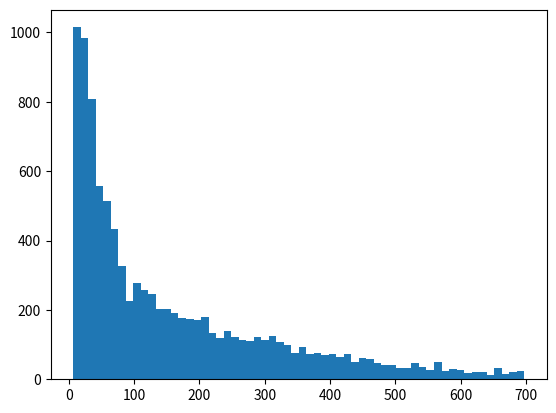

This chart was generated by the following Python code:
#!/usr/bin/env python3
# -*- coding: utf-8 -*-
"""
Created on Sun Oct 20 21:37:15 2019

@author: Markus Strickert
"""


import numpy as np
import pylab 
import random 
import matplotlib.pyplot as plt

'''Code is divided into different functions.

OneDdist, twoDdist
and threeDdist returns distribution of first passage time, in
different dimensions.

FoodConc1 return equillibrium population, given a 
food concentration/food amount (including reproduction)
PlotFoodConc simply plots the returned values from FoodConc1, 
manually.
Foodconc2 returns population survival time, given a food 
concentration/ food amount (excluding reproduction).
PlotFoodConc2 plots values.

NaturalSelection1 simulates two herbivore species,
with different traits. Returnes time evolution of populations.
NaturalSelection2 includes three species, two herbivore, and
one carnivore.

The FoodConc functions and NaturalSelection functions have similiar
structure. Read the first ones of each, most comments are there.
The functions are simply slightly more developed than the ones before,
including different things, so the code is quite long.
Have fun and Good luck ;)

To run functions, uncoment code underneath them. 

'''


'''First passage, 1D'''
'''Function runs one dimensional random walk. When walker
 on target site, breaks. Simulation run m number of times. 
 Returns distribution.'''
def oneDdist(m):
    distlist = []
    for j in range(m):
        walk = 0
        for i in range(5000):
            if walk == 10:
                break
        
            step = random.choice(['W','E'])
            if step == 'W':
                walk -= 1
            if step == 'E':
                walk += 1
        if i != 4999:
            distlist.append(i)
    plt.hist(distlist, bins = 30)

#oneD = oneDdist(1000)
#print(oneD)

'''First passage, 2D'''
def twoDdist(m):
    distlist=[]
    l = 10
    
    for j in range(m):
        xwalk = 0
        ywalk = 0
        for i in range(700):
            if xwalk and ywalk == 7:
                break
            xstep = random.choice(['W','E'])
            ystep = random.choice(['N','S'])
            if xstep == 'W':
                if xwalk - 1 < -l:
                    xwalk += 1
                else: 
                    xwalk -= 1
            if xstep == 'E':
                if xwalk + 1 > l:
                    xwalk -= 1
                else: 
                    xwalk += 1    
            if ystep == 'S':
                if ywalk - 1 < -l:
                    ywalk += 1
                else: 
                    ywalk -= 1
            if ystep == 'N':
                if ywalk + 1 > l:
                    ywalk -= 1
                else: 
                    ywalk += 1
        if i != 699:
            distlist.append(i)
            
    plt.show()   
    plt.hist(distlist, bins = 60)

twoD = twoDdist(10000)
print(twoD)

'''First passage, 3D'''
def threeDdist(m):
    distlist = []
    l = 5
    
    for j in range(m):
        xwalk = 0
        ywalk = 0
        zwalk = 0
        for i in range(400):
            if xwalk and ywalk and zwalk == 4:
                break
            xstep = random.choice(['W','E'])
            ystep = random.choice(['N','S'])
            zstep = random.choice(['I','O'])
            if xstep == 'W':
                if xwalk - 1 < -l:
                    xwalk += 1
                else: 
                    xwalk -= 1
            if xstep == 'E':
                if xwalk + 1 > l:
                    xwalk -= 1
                else: 
                    xwalk += 1    
            if ystep == 'S':
                if ywalk - 1 < -l:
                    ywalk += 1
                else: 
                    ywalk -= 1
            if ystep == 'N':
                if ywalk + 1 > l:
                    ywalk -= 1
                else: 
                    ywalk += 1
            if zstep == 'O':
                if zwalk - 1 < -l:
                    zwalk += 1
                else: 
                    zwalk -= 1
            if zstep == 'I':
                if zwalk + 1 > l:
                    zwalk -= 1
                else: 
                    zwalk += 1
        if i != 399:
            distlist.append(i)
            
    plt.show()   
    plt.hist(distlist, bins = 60)

#threeD = threeDdist(50000)
#print(threeD)

'''Function gives a mean equillibrium population, given a food concentration.
Choose appropriate number of step iterations, such that the population can stabilize.
And apporopriate simulationIterations, such that simulation is run sufficient number
of times such that the mean converges '''
def FoodConc1(stepIterations, simulationIterations, FoodConcentration):
    meanlist = [] #will append equillibrium populations in this list
    walkers = 25 #number of walkers
    for k in range(simulationIterations):
        N = walkers 
        n = stepIterations
        totalwalkers = N #dead or alive
        alivewalkers = N #alive
        alivewalkerslist = [N]
        playerlist = np.ones(N).tolist() #Consists of either 1 or 0. 1 
        #are alive walkers. 0 are dead walkers. 
        
        l = 100 # lxl 2D plane
        
        foodproducerate = 1 #food given after every -- iterations. 
        foodamount = FoodConcentration
        
        xpos = np.zeros((N,n)) #x position of players.
        #Each row corresponds to one player. Every columnt
        #to a iteration.
        ypos = np.zeros((N,n)) # y position
        
        #Initial positions of walkers, spread over plane.
        sqrtN = int(np.sqrt(N))
        xposinitial = np.linspace(-l,l,sqrtN).tolist() * sqrtN
        yposinitial = []
        for y in range(sqrtN):
            y = -l + (y+0.5)*(2*l)/(sqrtN)
            yposinitial.extend([y for i in range(sqrtN)])
        ypos[:,0] = yposinitial
        xpos[:,0] = xposinitial
        
        hungermatrix = np.ones((N,n)) #hungermatrix conisists of 0,1 or 2.
        #0 if walker is dead. 1 if walker alive but has not eaten in
        #that iteration. 2 if walker  recently ate. 
        foodlistx = np.zeros(foodamount).tolist()
        foodlisty = np.zeros(foodamount).tolist()
        
        
        m = l/10 #speed of walker
        walkerradar = 8 #walkers food detection radar. 
        survivaltime = 25 
        
        ilist = [0]
        emptylist = np.zeros(n) #just some lists
        onelist = np.ones(n)
        
        #iterating over iterations
        for i in range(1,n):
            ilist.append(i)
            
            '''Producing food'''
            if i % foodproducerate == 0:
                for k in range(foodamount):
                    food = (random.randint(-l, l), random.randint(-l, l))
                    foodlistx[k] = food[0]
                    foodlisty[k] = food[1]
                
            for j in range(totalwalkers):
     
                '''deathrow''' #if walker has not eaten
                #in a period equal to its survival time, it dies. 
                deathrow = 0
                if playerlist[j] != 0:
                    for q in range(survivaltime):
                        if q <= i:
                            deathrow += hungermatrix[j,i-q]
                            
                    if int(deathrow) == min(q, survivaltime):
                        alivewalkers -= 1
                        playerlist[j] = 0
                        hungermatrix[j] = 0
                        xpos[j] = 0
                        ypos[j] = 0            
                
                '''simulating random walks'''
                if playerlist[j] != 0:
                    xval = random.randint(0,100*m) 
                    #Player takes somewhere between 0 and m steps
                    xval = xval/100
                    yval = np.sqrt(m**2 - xval**2)
                    xsign = random.randint(1, 2) 
                    #Randomly choosing in which direction
                    #player takes step.
                    ysign = random.randint(1, 2)
                    '''direction of walk'''
                    if xsign == 1:
                        xval = -xval
                    if ysign  == 1:
                        yval = -yval
                    '''reflective boundaries'''
                    if abs(xpos[j,i-1] + xval) > l:
                        xpos[j,i] = xpos[j,i-1] - xval  
                    else:
                        xpos[j,i] = xpos[j,i-1] + xval 
                    if abs(ypos[j,i-1] + yval) > l:
                        ypos[j,i] = ypos[j,i-1] - yval  
                    else:
                        ypos[j,i] = ypos[j,i-1] + yval 
                        
                
    
                '''food and multiplication of walkers'''
                for k in range(foodamount):
                    if (foodlistx[k] and foodlisty[k] and playerlist[j] != 0):
                        distance = np.sqrt((xpos[j,i]-foodlistx[k])**2 + (ypos[j,i]-foodlisty[k])**2)
                        if distance < walkerradar:
                            totalwalkers += 1
                            alivewalkers += 1
                            playerlist.append(1)
    
                            hungermatrix = np.row_stack((hungermatrix,emptylist))
                            hungermatrix[j,i] = 2
                            foodlistx[k] = 0
                            foodlisty[k] = 0
                            
                            xpos = np.row_stack((xpos,emptylist))
                            ypos = np.row_stack((ypos,emptylist))
                            dim = len(xpos)
                            xpos[dim-1,i] = xpos[j,i]
                            ypos[dim-1,i] = ypos[j,i]                        
                        else:
                            hungermatrix[j,i] = 1
                
        meanlist.append(alivewalkers)
    mean = sum(meanlist)/(len(meanlist))

    return mean

#Y = FoodConc(400, 100, 8)
#print(Y)

def PlotFoodConc():
    foodlist = [6,7,8,9,10,11]
    walkerlist = [0.34,0.79,1.27,6.65,38.34,81.83]
    plt.plot(foodlist,walkerlist, 'yo')
    plt.ylabel('Equillibrium population [N]')
    plt.xlabel('Food amount')
    plt.legend()

#Y = PlotFoodConc()
#print(Y)

def FoodConc2(stepIterations, simulationIterations, FoodConcentration):
    meanlist=[]
    walkers = 25
    for k in range(simulationIterations):
        N = walkers
        totalwalkers = N #dead or alive
        alivewalkers = N
        alivewalkerslist = [N]
        playerlist = np.ones(N).tolist()
        
        l = 33
        n = stepIterations
        
        foodproducerate = 1 #food given after every -- iterations. 
        foodamount = FoodConcentration #ammount of food given 
        m = l/10
        walkerradar = 10
        survivaltime = 10
        xpos = np.zeros((N,n)) #x position of players.
        #Each row corresponds to one player. 
        ypos = np.zeros((N,n)) # y position
        
        sqrtN = int(np.sqrt(N))
        xposinitial = np.linspace(-l,l,sqrtN).tolist() * sqrtN
        yposinitial = []
        for y in range(sqrtN):
            y = -l + (y+0.5)*(2*l)/(sqrtN)
            yposinitial.extend([y for i in range(sqrtN)])
        ypos[:,0] = yposinitial
        xpos[:,0] = xposinitial
        
        hungermatrix = np.ones((N,n))
        foodlistx = np.zeros(foodamount).tolist()
        foodlisty = np.zeros(foodamount).tolist()
        
        ilist = [0]
        emptylist = np.zeros(n) #just some lists
        onelist = np.ones(n)
        
        for i in range(1,n):
            ilist.append(i)
            
            if alivewalkers == 0:
                meanlist.append(i)
                break
            
            '''Producing food'''
            if i % foodproducerate == 0:
                for k in range(foodamount):
                    food = (random.randint(-l, l), random.randint(-l, l))
                    foodlistx[k] = food[0]
                    foodlisty[k] = food[1]
                    
            for j in range(totalwalkers):
                '''deathrow'''
                deathrow = 0
                if playerlist[j] != 0:
                    if i > survivaltime:
                        for q in range(survivaltime):
                            deathrow += hungermatrix[j,i-q]
                            
                        if int(deathrow) == survivaltime:
                            alivewalkers -= 1
                            playerlist[j] = 0
                            hungermatrix[j] = 0
                            xpos[j] = 0
                            ypos[j] = 0            
                    
                '''simulating random walks'''
                if playerlist[j] != 0:
                    xval = random.randint(0,100*m) 
                    #Player takes somewhere between 0 and m steps
                    xval = xval/100
                    yval = np.sqrt(m**2 - xval**2)
                    xsign = random.randint(1, 2) 
                    #Randomly choosing in which direction player takes step.
                    ysign = random.randint(1, 2)
                    '''direction of walk'''
                    if xsign == 1:
                        xval = -xval
                    if ysign  == 1:
                        yval = -yval
                    '''reflective boundaries'''
                    if abs(xpos[j,i-1] + xval) > l:
                        xpos[j,i] = xpos[j,i-1] - xval  
                    else:
                        xpos[j,i] = xpos[j,i-1] + xval 
                    if abs(ypos[j,i-1] + yval) > l:
                        ypos[j,i] = ypos[j,i-1] - yval  
                    else:
                        ypos[j,i] = ypos[j,i-1] + yval 
                            
                    
                if playerlist[j] != 0:
                    '''food and multiplication of walkers'''
                    a = 0 
                    for k in range(foodamount):
                        if (foodlistx[k] and foodlisty[k] != 0):
                            distance = np.sqrt((xpos[j,i]-foodlistx[k])**2 + (ypos[j,i]-foodlisty[k])**2)
                            if distance < walkerradar:
                                a += 1
                                hungermatrix[j,i] = 2
                                foodlistx[k] = 0
                                foodlisty[k] = 0   
    
                    if a == 0: 
                        hungermatrix[j,i] = 1
                    
    populationSurvival = sum(meanlist)/(len(meanlist))
 
    return populationSurvival, len(meanlist)

#Foodconc = FoodConc2(4000,300,11)
#print(Foodconc)

def plotFoodConc2():
    foodconc = [1,2,3,4,5,6,7,8,9,10]
    PopulationSurvivalTime = [29,46.9,69.4,105.4,155.5,223.9,334,526.1,737.7,1119]
    plt.xlabel('Food amount')
    plt.ylabel('Population survival time')
    plt.plot(foodconc,PopulationSurvivalTime, 'go')
    plt.legend()
    
#Foodconc2 = plotFoodConc2()
#print(Foodconc2)


'''One species - 2D plane - reflective boundaries. 1 species. Walker survives, 
but does not multiplicate when food is found. '''
'''Not mentioned in the report. Runs simulation for FoodConc 2.
NaturalSelection 1 and 2 part of the report. '''
def NaturalSelection(walkers, planedim, iterations):

    N = walkers
    totalwalkers = N #numver of dead or alive
    alivewalkers = N #numver of alive walkers
    alivewalkerslist = [N] #Appends values of alivewalkers to this list.
    playerlist = np.ones(N).tolist()
    
    l = planedim #dimension of plane
    n = iterations
    
    foodproducerate = 1 #food given after every -- iterations. 
    foodamount = 6 #ammount of food given 
    m = l/10
    walkerradar = 10
    survivaltime = 10
    xpos = np.zeros((N,n)) #x position of players. Each row corresponds to one player. 
    ypos = np.zeros((N,n)) # y position
    
    #Initial positions of walkers.
    sqrtN = int(np.sqrt(N))
    xposinitial = np.linspace(-l,l,sqrtN).tolist() * sqrtN
    yposinitial = []
    for y in range(sqrtN):
        y = -l + (y+0.5)*(2*l)/(sqrtN)
        yposinitial.extend([y for i in range(sqrtN)])
    ypos[:,0] = yposinitial
    xpos[:,0] = xposinitial
    
    hungermatrix = np.ones((N,n)) 
    foodlistx = np.zeros(foodamount).tolist() #xpos of food.
    foodlisty = np.zeros(foodamount).tolist() #ypos of food.
    
    ilist = [0]
    emptylist = np.zeros(n) #just some lists
    onelist = np.ones(n)
    
    for i in range(1,n):
        ilist.append(i)
        
        '''Producing food'''
        if i % foodproducerate == 0:
            for k in range(foodamount):
                food = (random.randint(-l, l), random.randint(-l, l))
                foodlistx[k] = food[0]
                foodlisty[k] = food[1]
                
        for j in range(totalwalkers):
            '''deathrow'''
            deathrow = 0
            if playerlist[j] != 0:
                if i > survivaltime:
                    for q in range(survivaltime):
                        deathrow += hungermatrix[j,i-q]
                        
                    if int(deathrow) == survivaltime:
                        alivewalkers -= 1
                        playerlist[j] = 0
                        hungermatrix[j] = 0
                        xpos[j] = 0
                        ypos[j] = 0            
                
            '''simulating random walks'''
            if playerlist[j] != 0:
                xval = random.randint(0,100*m) #Player takes somewhere between 0 and m steps
                xval = xval/100
                yval = np.sqrt(m**2 - xval**2)
                xsign = random.randint(1, 2) #Randomly choosing in which direction player takes step.
                ysign = random.randint(1, 2)
                '''direction of walk'''
                if xsign == 1:
                    xval = -xval
                if ysign  == 1:
                    yval = -yval
                '''reflective boundaries'''
                if abs(xpos[j,i-1] + xval) > l:
                    xpos[j,i] = xpos[j,i-1] - xval  
                else:
                    xpos[j,i] = xpos[j,i-1] + xval 
                if abs(ypos[j,i-1] + yval) > l:
                    ypos[j,i] = ypos[j,i-1] - yval  
                else:
                    ypos[j,i] = ypos[j,i-1] + yval 
                        
                
            if playerlist[j] != 0:
                '''food and multiplication of walkers'''
                a = 0
                for k in range(foodamount):
                    if (foodlistx[k] and foodlisty[k] != 0):
                        distance = np.sqrt((xpos[j,i]-foodlistx[k])**2 + (ypos[j,i]-foodlisty[k])**2)
                        if distance < walkerradar:
                            a += 1
                            hungermatrix[j,i] = 2
                            foodlistx[k] = 0
                            foodlisty[k] = 0   

                if a == 0: 
                    hungermatrix[j,i] = 1
                
        alivewalkerslist.append(alivewalkers)
        
    plt.plot(ilist,alivewalkerslist, label = 'Total walkers')
    plt.ylim(0)
    plt.legend()
    #plt.plot(xposinitial,yposinitial, 'bo')
    plt.show()
 
    return alivewalkers
    
#Naturalselection = NaturalSelection(25,33,500)
#print(Naturalselection)
    
    
def NaturalSelection1(walkers, planedim, iterations):
    N = walkers #alive walkers
    totalwalkers = N #dead or alive
    alivewalkers = N #Total numver of walkers
    alivespecies1 = N-25 #number of alive species 1
    alivespecies2 = 25
    alivewalkerslist = [alivewalkers] #Number of alive walkers will be
    #appended here.
    alivespecies1list = [alivespecies1] #Number of alive walkers of species 1
    #will be appended here. 
    alivespecies2list = [alivespecies2] 
    
    species1list = [1] * (alivespecies1)
    species2list = [2] * (alivespecies2)     #Not important
    specieslist = species1list + species2list #Equal to 'playerlist' used
    #before. Consists of either 0,1 or 2. 0 dead walkers. 1 alive species 1,
    #2 alive species 2. 
    
    l = planedim #dimensions of plane on which walkers live on
    n = iterations
    
    emptylist = np.zeros(n) #just some lists
    onelist = np.ones(n)

    
    foodproducerate = 1 #food given after every -- iterations. 
    foodamount = 6 #ammount of food given 
    
    
    #survivaltime = 5 #number of iterations walkers survive without food.
    xpos = np.zeros((N,n)) 
    #x position of players. Each row corresponds to one player. 
    ypos = np.zeros((N,n)) # y position
    
    sqrtN = int(np.sqrt(N))
    xposinitial = np.linspace(-l,l,sqrtN).tolist() * sqrtN
    yposinitial = []
    for y in range(sqrtN):
        y = -l + (y+0.5)*(2*l)/(sqrtN)
        yposinitial.extend([y for i in range(sqrtN)])
    ypos[:,0] = yposinitial
    xpos[:,0] = xposinitial
    
    hungermatrix = np.ones((N,n))
    foodlistx = np.zeros(foodamount).tolist()
    foodlisty = np.zeros(foodamount).tolist()
    
    ilist = [0]

    for i in range(1,n):
        ilist.append(i)
        #if alivewalkers > 52:
            #foodamount = 0
            #print('Its ZERO!')
        #print(foodamount)
        '''Producing food'''
        if i % foodproducerate == 0:
            for k in range(foodamount):
                food = (random.randint(-l, l), random.randint(-l, l))
                foodlistx[k] = food[0]
                foodlisty[k] = food[1]

        for j in range(totalwalkers):
            '''species'''
            if specieslist[j] != 0:
                if specieslist[j] == 1:
                    m = l/10
                    walkerradar = 5
                    species = 1
                    survivaltime = 21
                if specieslist[j] == 2:
                    m = (l)/10
                    walkerradar = 11
                    species = 2
                    survivaltime = 10
            
            '''deathrow'''
            deathrow = 0
            if specieslist[j] !=0 :
                if i > survivaltime:
                    for q in range(survivaltime):
                        deathrow += hungermatrix[j,i-q]
                        
                    if int(deathrow) == (survivaltime):
                        #if i > 800:
                            #print(int(deathrow))
                            #print(survivaltime)
                            #print(species)
                        alivewalkers -= 1
                        if species == 1:
                            alivespecies1 -= 1
                        if species == 2:
                            alivespecies2 -= 1
                        specieslist[j] = 0
                        hungermatrix[j] = 0
                        xpos[j] = 0
                        ypos[j] = 0
                        
            
            
            '''simulating random walks'''
            if specieslist[j] != 0:
                xval = random.randint(0,100*m) #Player takes somewhere between 0 and m steps
                xval = xval/100
                yval = np.sqrt(m**2 - xval**2)
                xsign = random.randint(1, 2) #Randomly choosing in which direction player takes step.
                ysign = random.randint(1, 2)
                '''direction of walk'''
                if xsign == 1:
                    xval = -xval
                if ysign  == 1:
                    yval = -yval
                '''reflective boundaries'''
                if abs(xpos[j,i-1] + xval) > l:
                    xpos[j,i] = xpos[j,i-1] - xval  
                else:
                    xpos[j,i] = xpos[j,i-1] + xval 
                if abs(ypos[j,i-1] + yval) > l:
                    ypos[j,i] = ypos[j,i-1] - yval  
                else:
                    ypos[j,i] = ypos[j,i-1] + yval 
                    
            

            '''food and multiplication of walkers'''
            if specieslist[j] != 0:
                a = 0
                for k in range(foodamount):
                    if foodlistx[k] and foodlisty[k] != 0:
                        distance = np.sqrt((xpos[j,i]-foodlistx[k])**2 + (ypos[j,i]-foodlisty[k])**2)
                        if distance < walkerradar:
                            a += 1
                            totalwalkers += 1
                            alivewalkers += 1
                            if species == 1:
                                alivespecies1 += 1
                                specieslist.append(1)
                            if species == 2:
                                alivespecies2 += 1
                                specieslist.append(2)
                            hungermatrix = np.row_stack((hungermatrix,emptylist))
                            hungermatrix[j,i] = 2
                            foodlistx[k] = 0
                            foodlisty[k] = 0
                            
                            xpos = np.row_stack((xpos,emptylist))
                            ypos = np.row_stack((ypos,emptylist))
                            dim = len(xpos)
                            xpos[dim-1,i] = xpos[j,i]
                            ypos[dim-1,i] = ypos[j,i]    
                            hungermatrix[dim-1,i] = 2
                    else:
                        hungermatrix[j,i] = 1 #Remove
                    
                if a == 0:
                    hungermatrix[j,i] = 1
            

        alivewalkerslist.append(alivewalkers)
        alivespecies1list.append(alivespecies1)
        alivespecies2list.append(alivespecies2)
        
        fraction = 0.1 * n
        if i % fraction == 0:
            print('{} procent done, there are {} alive walkers'.format(((i/n)*100),alivewalkers))
    
    #plt.plot(ilist,alivewalkerslist, label = 'Total walkers')
    plt.plot(ilist,alivespecies1list,'r', label = 'species1')
    plt.plot(ilist,alivespecies2list,'seagreen', label = 'species2')
    plt.ylim(0)
    plt.legend()
    plt.xlabel(r'time [days] ')
    plt.ylabel(r'alive walkers')

    #plt.plot(xposinitial,yposinitial, 'bo')
    plt.show()
    
    #uncomment part below, if you want to see walkers themselves.
# =============================================================================
#     plt.show()
#     pylab.title("Random Walk ($n = " + str(n) + "$ steps)") #plotting everythin.
#     for i in range (totalwalkers): #plottar alla walkers
#         if xpos[i,n-1] and ypos[i,n-1] != 0: #plottar inte punker om walkern,
#             #i sista iteration hamnar på punkten (0,0), då jag satt positionen av
#             #alla döda walkers till (0,0) vid den tidpunkten
#             if specieslist[i] == 1: #plottar första arted med blåa punkter
#                 pylab.plot(xpos[i,n-10:], ypos[i, n-10:])  #plottar sista 10 positionerna av walkern.
#                 plt.plot(xpos[i,n-1],ypos[i,n-1], 'bo') #plottar sista positionen med cirkel,
#                 #så man ser vart walkern hamnar sist. 
#             if specieslist[i] == 2: #plottar andra arted med röda
#                 pylab.plot(xpos[i,n-10:], ypos[i, n-10:]) 
#                 plt.plot(xpos[i,n-1],ypos[i,n-1], 'ro')
#     plt.plot(foodlistx,foodlisty, 'gx') #plottar mat
#     
#     plt.xlim((-l-0.1*l,l+0.1*l))
#     plt.ylim((-l-0.1*l,l+0.1*l))
#     pylab.savefig("rand_walk"+str(n)+".png",bbox_inches="tight",dpi=600) 
#     pylab.show() 
# =============================================================================
    
    return alivewalkers, alivespecies1, alivespecies2
    

#X = NaturalSelection1(49,35,400) #do 20 or 40 planedim. Blue in 20
#print(X)
    

def NaturalSelection2(walkers, planedim, iterations):
    N = walkers #alive walkers
    totalwalkers = N #dead or alive
    alivewalkers = N
    alivespecies1 = 400
    alivespecies2 = 400
    alivespecies3 = 100
    alivewalkerslist = [alivewalkers]
    alivespecies1list = [alivespecies1] #See code above
    alivespecies2list = [alivespecies2]
    alivespecies3list = [alivespecies3]
    
    species1list = [1] * (alivespecies1)
    species2list = [2] * (alivespecies2)
    species3list = [3] * (alivespecies3)    
    specieslist = species1list + species2list + species3list #See code above
    random.shuffle(specieslist)
    
    l = planedim #dimensions of plane on which walkers live on
    n = iterations

    emptylist = np.zeros(n) #just some lists
    onelist = np.ones(n)
    
    foodproducerate = 1 #food given after every -- iterations. 
    foodamount = 52 #ammount of food given 
    #survivaltime = 5 #number of iterations walkers survive without food.
    xpos = np.zeros((N,n)) #x position of players. Each row corresponds to one player. 
    ypos = np.zeros((N,n)) # y position
    
    #Initial positions
    sqrtN = int(np.sqrt(N))
    xposinitial = np.linspace(-l,l,sqrtN).tolist() * sqrtN
    yposinitial = []
    for y in range(sqrtN):
        y = -l + (y+0.5)*(2*l)/(sqrtN)
        yposinitial.extend([y for i in range(sqrtN)])
    ypos[:,0] = yposinitial
    xpos[:,0] = xposinitial
    
    hungermatrix = np.ones((N,n))
    foodlistx = np.zeros(foodamount).tolist()
    foodlisty = np.zeros(foodamount).tolist()
    
    ilist = [0]
    
    for i in range(1,n):
        ilist.append(i)
        
        '''Producing food'''
        if i % foodproducerate == 0:
            for k in range(foodamount):
                food = (random.randint(-l, l), random.randint(-l, l))
                foodlistx[k] = food[0]
                foodlisty[k] = food[1]
            
        for j in range(totalwalkers):
            '''species'''
            if specieslist[j] != 0:
                if specieslist[j] == 1:
                    m = l/10
                    walkerradar = 3
                    species = 1
                    survivaltime = 15
                if specieslist[j] == 2:
                    m = (5*l)/10
                    walkerradar = 8
                    species = 2
                    survivaltime = 7
                if specieslist[j] == 3:
                    m = (3*l)/10
                    walkerradar = 3.7
                    species = 3
                    survivaltime = 35
                    attackradar = 2.5
            
                '''deathrow'''
                deathrow = 0
                if specieslist[j] != 0:
                    if i > survivaltime:
                        for q in range(survivaltime):
                            deathrow += hungermatrix[j,i-q]
                                    
                        if int(deathrow) == survivaltime:
                            alivewalkers -= 1
                            if species == 1:
                                alivespecies1 -= 1
                            if species == 2:
                                alivespecies2 -= 1
                            if species == 3:
                                alivespecies3 -= 1
                                #print('Hunger')
                            specieslist[j] = 0
                            hungermatrix[j] = 0
                            xpos[j] = 0
                            ypos[j] = 0            
                
                
                '''simulating random walks'''
                xval = random.randint(0,100*m) #Player takes somewhere between 0 and m steps
                xval = xval/100
                yval = np.sqrt(m**2 - xval**2)
                xsign = random.randint(1, 2) #Randomly choosing in which direction player takes step.
                ysign = random.randint(1, 2)
                '''direction of walk'''
                if xsign == 1:
                    xval = -xval
                if ysign  == 1:
                    yval = -yval
                '''reflective boundaries'''
                if abs(xpos[j,i-1] + xval) > l:
                    xpos[j,i] = xpos[j,i-1] - xval  
                else:
                    xpos[j,i] = xpos[j,i-1] + xval 
                if abs(ypos[j,i-1] + yval) > l:
                    ypos[j,i] = ypos[j,i-1] - yval  
                else:
                    ypos[j,i] = ypos[j,i-1] + yval 
                        
                
    
                '''food and multiplication of walkers'''
                '''if species 1 or 2 find food'''
                if species == 1 or species == 2:
                    a = 0
                    for k in range(foodamount):
                        if foodlistx[k] and foodlisty[k] != 0:
                            distance = np.sqrt((xpos[j,i]-foodlistx[k])**2 + (ypos[j,i]-foodlisty[k])**2)
                            if distance < walkerradar:
                                a += 1
                                totalwalkers += 1
                                alivewalkers += 1
                                if species == 1:
                                    alivespecies1 += 1
                                    specieslist.append(1)
                                if species == 2:
                                    alivespecies2 += 1
                                    specieslist.append(2)
                                hungermatrix = np.row_stack((hungermatrix,emptylist)) #why empty
                                hungermatrix[j,i] = 2
                                foodlistx[k] = 0
                                foodlisty[k] = 0
                                
                                xpos = np.row_stack((xpos,emptylist))
                                ypos = np.row_stack((ypos,emptylist))
                                dim = len(xpos)
                                xpos[dim-1,i] = xpos[j,i]
                                ypos[dim-1,i] = ypos[j,i]    
                                hungermatrix[dim-1,i] = 2
                            else:
                                hungermatrix[j,i] = 1
                    if a == 0:
                        hungermatrix[j,i] = 1
                
                '''if species 3 finds species 1 or 2 as food'''
                if i > 5:
                    if species == 3:
                        a = 0
                        b = 0
                        for k in range(totalwalkers):
                            if specieslist[k] == 1 or specieslist[k] == 2:
                                distance = np.sqrt((xpos[j,i]-xpos[k,i])**2 + (ypos[j,i]-ypos[k,i])**2)
                                if distance < walkerradar:
                                    a += 1
                                    hungermatrix[j,i] += 1
                                    
                                    if hungermatrix[j,i] == 4:
                                        specieslist.append(3)
                                        alivespecies3 += 1
                                        alivewalkers += 1
                                        totalwalkers += 1
                                        hungermatrix = np.row_stack((hungermatrix,emptylist)) #why empty
                                        hungermatrix[j,i] = 2
                                        
                                        xpos = np.row_stack((xpos,emptylist))
                                        ypos = np.row_stack((ypos,emptylist))
                                        dim = len(xpos)
                                        xpos[dim-1,i] = xpos[j,i]
                                        ypos[dim-1,i] = ypos[j,i]
                                        hungermatrix[dim-1,i] = 2
                                    
                                    if specieslist[k] == 1:
                                        specieslist[k] = 0
                                        alivespecies1 -= 1
                                        alivewalkers -= 1
        
                                        hungermatrix[k] = 0
                                        xpos[k] = 0
                                        ypos[k] = 0   
                                    
                                    
                                    if specieslist[k] == 2:
                                        specieslist[k] = 0
                                        alivespecies2 -= 1
                                        alivewalkers -= 1
        
                                        hungermatrix[k] = 0
                                        xpos[k] = 0
                                        ypos[k] = 0  
                                    
                        
                        if a == 0:
                            hungermatrix[j,i] = 1
                        
                        '''if two walkers of species 3 collide, one dies'''
                        for k in range(totalwalkers):
                            if specieslist[k] == 3:
                                if j > k:
                                    distance = np.sqrt((xpos[j,i]-xpos[k,i])**2 + (ypos[j,i]-ypos[k,i])**2)
                                    if distance < attackradar*walkerradar:
                                        b += 1
                                        specieslist[k] = 0
                                        alivespecies3 -= 1
                                        alivewalkers -= 1
                                        xpos[k] = 0
                                        ypos[k] = 0
                                        hungermatrix[k] = 0
                                        #print('True')
                        #Uncomment if you want both species 3 walkers to die.                
                        #if b > 0:
                            #specieslist[j] = 0
                            #alivewalkers -= 1
                            #alivespecies3 -= 1
                            #xpos[j] = 0
                            #ypos[j] = 0
                            #hungermatrix[j] = 0
                            #print('Fight!!')
                            
                        
                        if b == 0:
                            hungermatrix[j,i] = 1
                
    
        alivewalkerslist.append(alivewalkers)
        alivespecies1list.append(alivespecies1)
        alivespecies2list.append(alivespecies2)
        alivespecies3list.append(alivespecies3)
        
        
    
    
    #plt.plot(ilist,alivewalkerslist, label = 'Total walkers')
    plt.plot(ilist,alivespecies1list, label = 'species1')
    plt.plot(ilist,alivespecies2list, label = 'species2')
    '''1000 lines!! Hurray!! Sorry :/ '''
    plt.plot(ilist,alivespecies3list, label = 'species3')
    plt.ylabel('alive walkers')
    plt.xlabel('time [days]')
    plt.ylim(0)
    plt.legend()
    #plt.plot(xposinitial,yposinitial, 'bo')
    plt.show()

    #Uncomment if you want to see walkers themselves.
# =============================================================================
#     plt.show()
#     pylab.title("Random Walk ($n = " + str(n) + "$ steps)") #plotting everythin.
#     for i in range (totalwalkers): #plottar alla walkers
#         if xpos[i,n-1] and ypos[i,n-1] != 0: #plottar inte punker om walkern,
#             #i sista iteration hamnar på punkten (0,0), då jag satt positionen av
#             #alla döda walkers till (0,0) vid den tidpunkten
#             if specieslist[i] == 1: #plottar första arted med blåa punkter
#                 pylab.plot(xpos[i,n-10:], ypos[i, n-10:])  #plottar sista 10 positionerna av walkern.
#                 plt.plot(xpos[i,n-1],ypos[i,n-1], 'bo') #plottar sista positionen med cirkel,
#                 #så man ser vart walkern hamnar sist. 
#             if specieslist[i] == 2: #plottar andra arted med röda
#                 pylab.plot(xpos[i,n-10:], ypos[i, n-10:]) 
#                 plt.plot(xpos[i,n-1],ypos[i,n-1], 'ro')
#     plt.plot(foodlistx,foodlisty, 'gx') #plottar mat
#     
#     plt.xlim((-l-0.1*l,l+0.1*l))
#     plt.ylim((-l-0.1*l,l+0.1*l))
#     pylab.savefig("rand_walk"+str(n)+".png",bbox_inches="tight",dpi=600) 
#     pylab.show() 
# =============================================================================
    
    
    
    return alivewalkers, alivespecies1, alivespecies2, alivespecies3

#Z = NaturalSelection2(900,48,100)
#print(Z)
